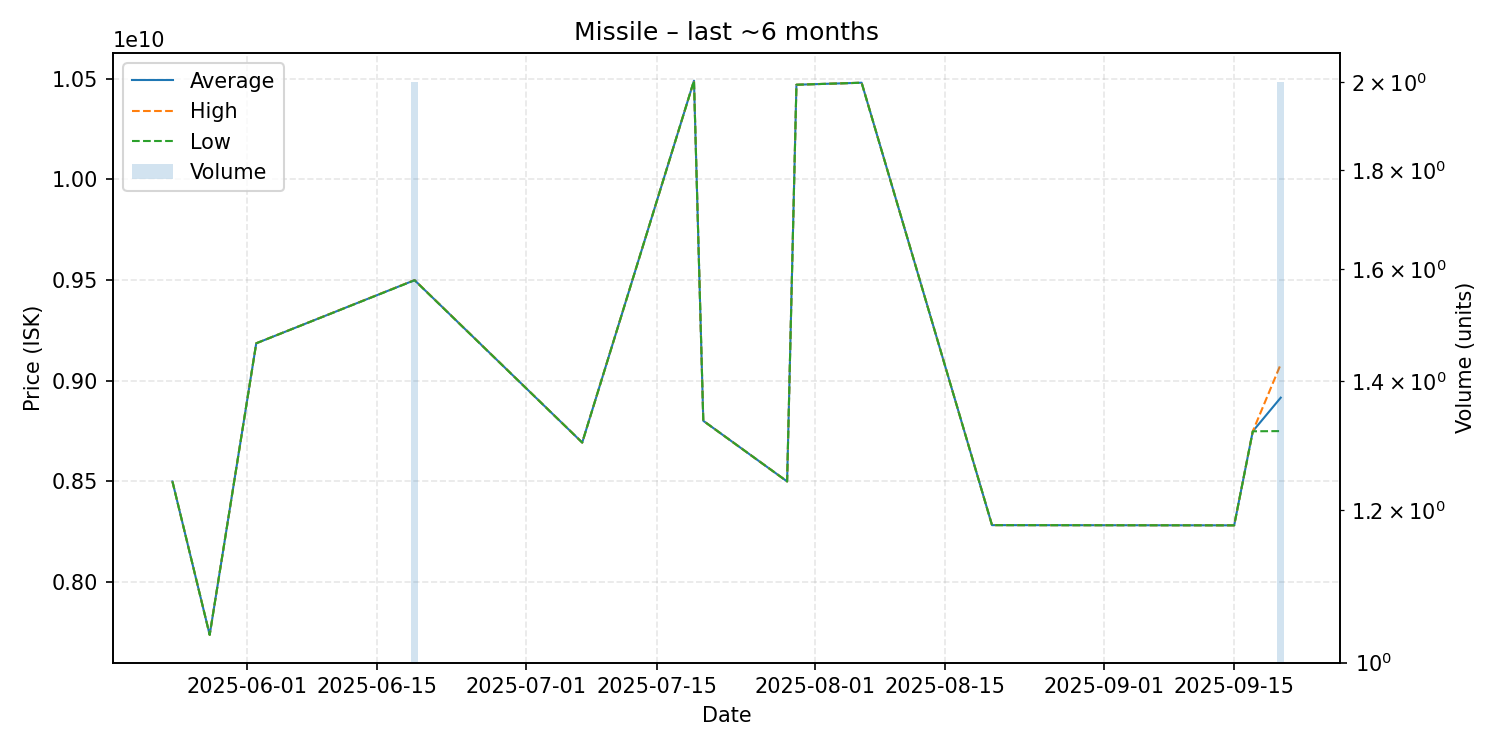

The file beside this chart, header and first rows:
date, average, highest, lowest, order_count, volume
2025-05-24, 8500000000, 8500000000, 8500000000, 1, 1
2025-05-28, 7738000000, 7738000000, 7738000000, 1, 1
2025-06-02, 9186000000, 9186000000, 9186000000, 1, 1
2025-06-19, 9499500000, 9500000000, 9499000000, 2, 2
2025-07-07, 8693000000, 8693000000, 8693000000, 1, 1
2025-07-19, 10490000000, 10490000000, 10490000000, 1, 1
2025-07-20, 8801000000, 8801000000, 8801000000, 1, 1
2025-07-29, 8500000000, 8500000000, 8500000000, 1, 1
2025-07-30, 10470000000, 10470000000, 10470000000, 1, 1
2025-08-06, 10480000000, 10480000000, 10480000000, 1, 1
2025-08-20, 8283000000, 8283000000, 8283000000, 1, 1
2025-09-15, 8282000000, 8282000000, 8282000000, 1, 1
2025-09-17, 8749000000, 8749000000, 8749000000, 1, 1
2025-09-20, 8916000000, 9082000000, 8750000000, 2, 2
